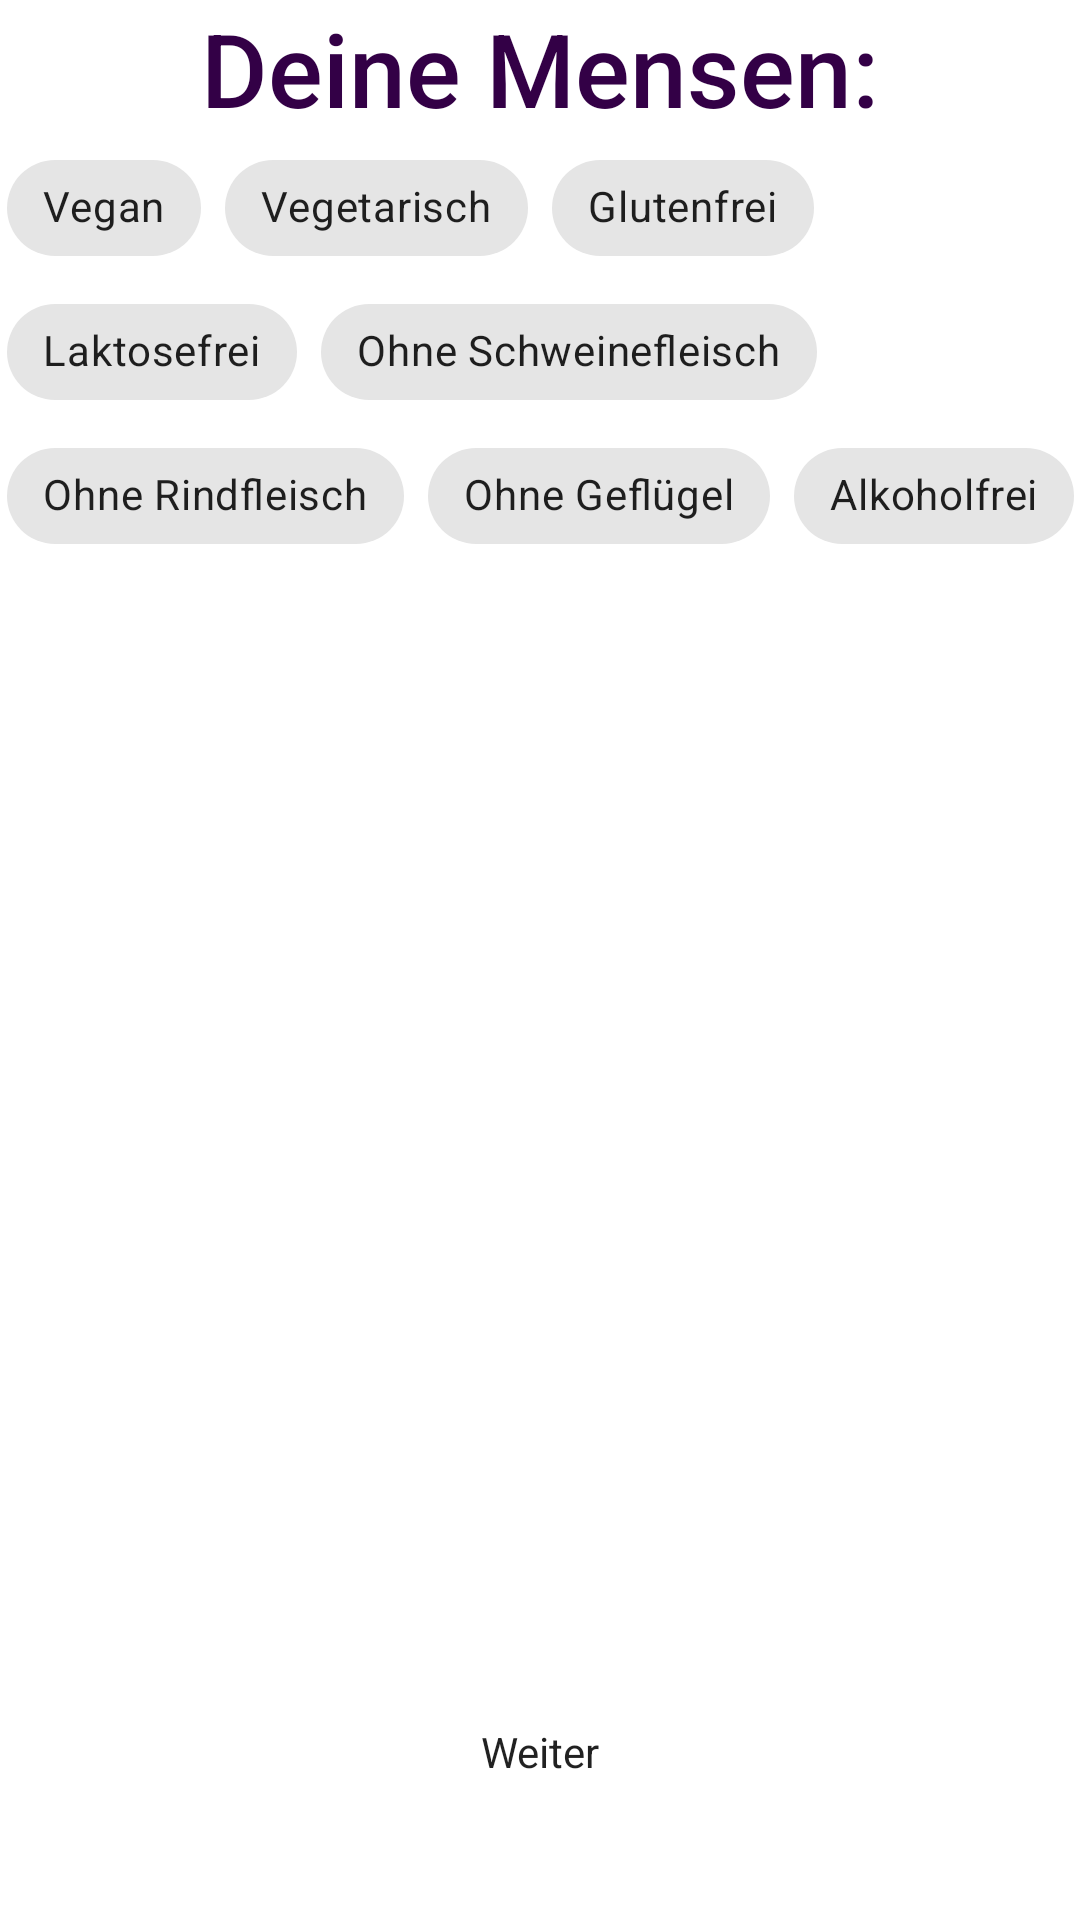

This screen was rendered from an Android layout file. Write that file and the resources it references.
<!-- AndroidManifest.xml: application theme Theme.MyMensa -->
<!-- res/layout/fragment_diet_select.xml -->
<?xml version="1.0" encoding="utf-8"?>
<FrameLayout xmlns:android="http://schemas.android.com/apk/res/android"
    xmlns:tools="http://schemas.android.com/tools"
    xmlns:app="http://schemas.android.com/apk/res-auto"
    android:layout_width="match_parent"
    android:layout_height="match_parent"
    tools:context=".DietSelect">

    <androidx.constraintlayout.widget.ConstraintLayout
        android:layout_width="match_parent"
        android:layout_height="match_parent">

        <TextView
            android:id="@+id/mensaHeader"
            android:layout_width="match_parent"
            android:layout_height="wrap_content"
            android:layout_margin="0dp"
            android:fontFamily="sans-serif-medium"
            android:text="Deine Mensen:"
            android:textAlignment="center"
            android:textColor="@color/text_color"
            android:textSize="34sp"
            android:typeface="normal"
            app:layout_constraintTop_toTopOf="parent"
            tools:layout_editor_absoluteX="8dp" />

        <Button
            android:id="@+id/finishButton"
            style="@style/Widget.MaterialComponents.FloatingActionButton"
            android:layout_width="wrap_content"
            android:layout_height="wrap_content"
            android:layout_marginBottom="32dp"
            android:text="Weiter"
            app:layout_constraintBottom_toBottomOf="parent"
            app:layout_constraintEnd_toEndOf="parent"
            app:layout_constraintStart_toStartOf="parent" />

        <com.google.android.material.chip.ChipGroup
            android:id="@+id/diet_select_chip_group"
            android:layout_width="wrap_content"
            android:layout_height="wrap_content"
            android:layout_marginStart="32dp"
            android:layout_marginEnd="32dp"
            app:layout_constraintBottom_toTopOf="@+id/mensaNextButton"
            app:layout_constraintEnd_toEndOf="parent"
            app:layout_constraintStart_toStartOf="parent"
            app:layout_constraintTop_toBottomOf="@+id/mensaHeader">

            <com.google.android.material.chip.Chip
                style="@style/Widget.MaterialComponents.Chip.Filter"
                android:id="@+id/vegan"
                android:layout_width="wrap_content"
                android:layout_height="wrap_content"
                android:text="@string/vegan"
                />

            <com.google.android.material.chip.Chip
                style="@style/Widget.MaterialComponents.Chip.Filter"
                android:id="@+id/vegetarien"
                android:layout_width="wrap_content"
                android:layout_height="wrap_content"
                android:text="@string/vegetarisch"
                />

            <com.google.android.material.chip.Chip
                style="@style/Widget.MaterialComponents.Chip.Filter"
                android:id="@+id/glutenFree"
                android:layout_width="wrap_content"
                android:layout_height="wrap_content"
                android:text="@string/glutenfrei"
                />

            <com.google.android.material.chip.Chip
                style="@style/Widget.MaterialComponents.Chip.Filter"
                android:id="@+id/lactoseFree"
                android:layout_width="wrap_content"
                android:layout_height="wrap_content"
                android:text="@string/laktosefrei"
                />

            <com.google.android.material.chip.Chip
                style="@style/Widget.MaterialComponents.Chip.Filter"
                android:id="@+id/porkFree"
                android:layout_width="wrap_content"
                android:layout_height="wrap_content"
                android:text="@string/ohne_schweinefleisch"
                />

            <com.google.android.material.chip.Chip
                style="@style/Widget.MaterialComponents.Chip.Filter"
                android:id="@+id/beefFree"
                android:layout_width="wrap_content"
                android:layout_height="wrap_content"
                android:text="@string/ohne_rindfleisch"
                />

            <com.google.android.material.chip.Chip
                style="@style/Widget.MaterialComponents.Chip.Filter"
                android:id="@+id/poultryFree"
                android:layout_width="wrap_content"
                android:layout_height="wrap_content"
                android:text="@string/ohne_gefluegel"
                />

            <com.google.android.material.chip.Chip
                style="@style/Widget.MaterialComponents.Chip.Filter"
                android:id="@+id/alcoholFree"
                android:layout_width="wrap_content"
                android:layout_height="wrap_content"
                android:text="@string/alkoholfrei"
                />
        </com.google.android.material.chip.ChipGroup>
    </androidx.constraintlayout.widget.ConstraintLayout>

</FrameLayout>
<!-- resources referenced by this layout -->
<resources>
  <color name="text_color">#330046</color>
  <string name="alkoholfrei">Alkoholfrei</string>
  <string name="glutenfrei">Glutenfrei</string>
  <string name="laktosefrei">Laktosefrei</string>
  <string name="ohne_gefluegel">Ohne Geflügel</string>
  <string name="ohne_rindfleisch">Ohne Rindfleisch</string>
  <string name="ohne_schweinefleisch">Ohne Schweinefleisch</string>
  <string name="vegan">Vegan</string>
  <string name="vegetarisch">Vegetarisch</string>
  <style name="Theme.MyMensa" parent="Theme.MaterialComponents.DayNight.DarkActionBar">
          
          <item name="colorPrimary">@color/purple_500</item>
          <item name="colorPrimaryVariant">@color/purple_700</item>
          <item name="colorOnPrimary">@color/white</item>
          
          <item name="colorSecondary">@color/teal_200</item>
          <item name="colorSecondaryVariant">@color/teal_700</item>
          <item name="colorOnSecondary">@color/black</item>
          
          <item name="android:statusBarColor" tools:targetApi="l">?attr/colorPrimaryVariant</item>
          
      </style>
  <color name="purple_500">#FF6200EE</color>
  <color name="purple_700">#FF3700B3</color>
  <color name="white">#FFFFFFFF</color>
  <color name="teal_200">#FF03DAC5</color>
  <color name="teal_700">#FF018786</color>
  <color name="black">#FF000000</color>
</resources>
